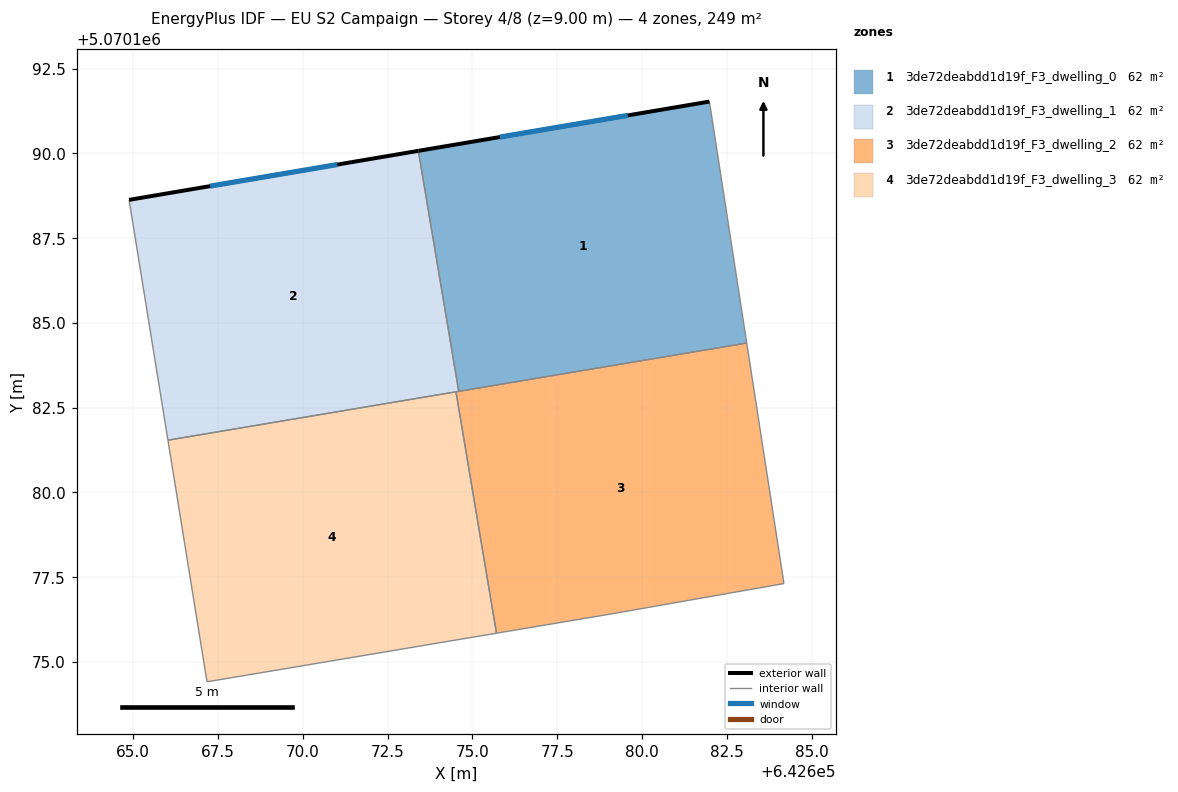
=== STOREY PLAN SPEC (per zone: floor XY polygon, exterior-wall plan segments, windows/doors) ===
zone 1: 3de72deabdd1d19f_F3_dwelling_0  (62.3 m²)
  floor: (642681.99, 5070191.53) (642683.09, 5070184.41) (642674.60, 5070182.98) (642673.41, 5070190.07)
  exterior wall: (642681.99, 5070191.53) – (642673.41, 5070190.07)  [8.7 m]
    window: (642679.58, 5070191.12) – (642675.81, 5070190.48)  [5.0 m²]
  interior walls: 3
zone 2: 3de72deabdd1d19f_F3_dwelling_1  (62.3 m²)
  floor: (642673.41, 5070190.07) (642674.60, 5070182.98) (642666.02, 5070181.54) (642664.88, 5070188.63)
  exterior wall: (642673.41, 5070190.07) – (642664.88, 5070188.63)  [8.7 m]
    window: (642671.02, 5070189.67) – (642667.27, 5070189.03)  [5.0 m²]
  interior walls: 4
zone 3: 3de72deabdd1d19f_F3_dwelling_2  (62.3 m²)
  floor: (642683.09, 5070184.41) (642684.19, 5070177.31) (642679.08, 5070176.42) (642675.71, 5070175.85) (642674.52, 5070182.97)
  interior walls: 6
zone 4: 3de72deabdd1d19f_F3_dwelling_3  (62.3 m²)
  floor: (642674.52, 5070182.97) (642675.71, 5070175.85) (642667.17, 5070174.42) (642666.02, 5070181.54)
  interior walls: 4

=== DERIVED (storey summary) ===
Building: EU S2 Campaign
Storey: 4 of 8  (floor level z = 9.00 m)
Storey gross floor area: 249.2 m²
Zones on this storey: 4
  - 3de72deabdd1d19f_F3_dwelling_0: floor 62.3 m²; exterior wall 8.7 m (26.1 m²); 1 window(s) 5.0 m²; WWR 19.3%
  - 3de72deabdd1d19f_F3_dwelling_1: floor 62.3 m²; exterior wall 8.7 m (26.0 m²); 1 window(s) 5.0 m²; WWR 19.3%
  - 3de72deabdd1d19f_F3_dwelling_2: floor 62.3 m²
  - 3de72deabdd1d19f_F3_dwelling_3: floor 62.3 m²
Zone adjacency (shared interzone walls):
  - 3de72deabdd1d19f_F3_dwelling_0 ↔ 3de72deabdd1d19f_F3_dwelling_1
  - 3de72deabdd1d19f_F3_dwelling_0 ↔ 3de72deabdd1d19f_F3_dwelling_2
  - 3de72deabdd1d19f_F3_dwelling_1 ↔ 3de72deabdd1d19f_F3_dwelling_2
  - 3de72deabdd1d19f_F3_dwelling_1 ↔ 3de72deabdd1d19f_F3_dwelling_3
  - 3de72deabdd1d19f_F3_dwelling_2 ↔ 3de72deabdd1d19f_F3_dwelling_3